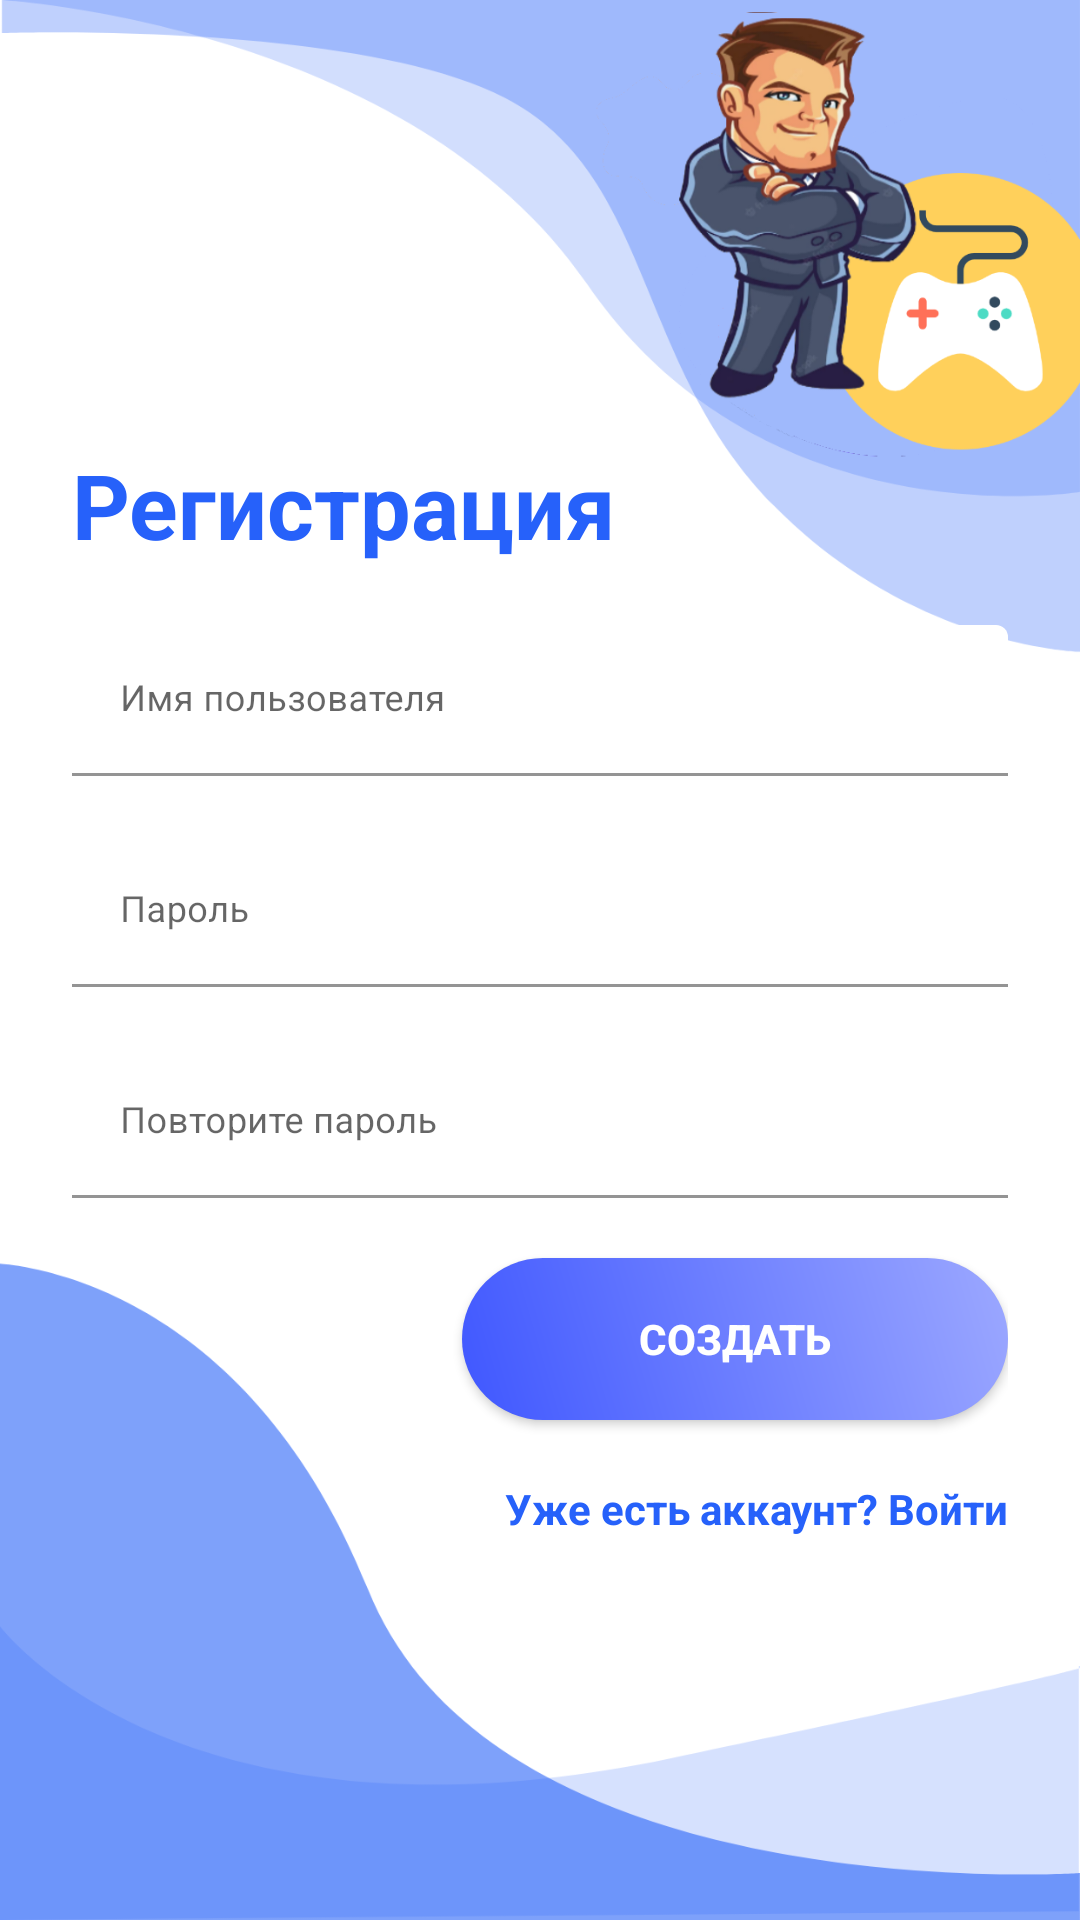

Write the Android layout XML for this screen, with the resource values it uses.
<!-- AndroidManifest.xml: application theme Theme.GamesExpert -->
<!-- res/layout/fragment_register.xml -->
<?xml version="1.0" encoding="utf-8"?>
<FrameLayout xmlns:android="http://schemas.android.com/apk/res/android"
    xmlns:tools="http://schemas.android.com/tools"
    android:layout_width="match_parent"
    android:layout_height="match_parent"
    tools:context=".ui.RegisterFragment"
    android:background="@drawable/login_bk">
    <androidx.constraintlayout.widget.ConstraintLayout
        android:layout_width="match_parent"
        android:layout_height="match_parent">
        <LinearLayout android:layout_width="match_parent"
            android:layout_height="wrap_content"
            xmlns:app="http://schemas.android.com/apk/res-auto"
            android:layout_marginBottom="8dp"
            android:layout_marginEnd="24dp"
            android:layout_marginStart="24dp"
            android:layout_marginTop="8dp"
            android:orientation="vertical"
            app:layout_constraintBottom_toBottomOf="parent"
            app:layout_constraintEnd_toEndOf="parent"
            app:layout_constraintStart_toStartOf="parent"
            app:layout_constraintTop_toTopOf="parent">
            <TextView
                android:layout_width="wrap_content"
                android:layout_height="wrap_content"
                style="@style/loginHeader"
                android:text="@string/registration_title"
                android:layout_marginTop="@dimen/loginViewsMargin"/>
            <com.google.android.material.textfield.TextInputLayout
                android:id="@+id/textInputUsername"
                style="@style/parent"
                android:layout_marginTop="@dimen/loginViewsMargin">

                <EditText
                    android:id="@+id/editTextUsername"
                    style="@style/modifiedEditText"
                    android:hint="@string/login_username_hint"
                    android:inputType="textPersonName"
                    android:maxLines="1" />
            </com.google.android.material.textfield.TextInputLayout>

            <com.google.android.material.textfield.TextInputLayout
                android:id="@+id/textInputPassword"
                style="@style/parent"
                android:layout_marginTop="@dimen/loginViewsMargin">

                <EditText
                    android:id="@+id/editTextPassword"
                    style="@style/modifiedEditText"
                    android:hint="@string/login_password_hint"
                    android:inputType="textPassword"
                    android:maxLines="1" />
            </com.google.android.material.textfield.TextInputLayout>

            <com.google.android.material.textfield.TextInputLayout
                android:id="@+id/textInputRepeatPassword"
                style="@style/parent"
                android:layout_marginTop="@dimen/loginViewsMargin">

                <EditText
                    android:id="@+id/editTextRepeatPassword"
                    style="@style/modifiedEditText"
                    android:hint="@string/login_repeat_password_hint"
                    android:inputType="textPassword"
                    android:maxLines="1" />
            </com.google.android.material.textfield.TextInputLayout>

            <androidx.appcompat.widget.AppCompatButton
                android:layout_height="wrap_content"
                android:layout_width="wrap_content"
                android:id="@+id/registerButton"
                style="@style/loginButton"
                android:text="Создать"
                android:layout_gravity="right"
                android:layout_marginTop="@dimen/loginViewsMargin"/>

            <TextView
                android:id="@+id/needToLoginTextView"
                style="@style/parent"
                android:textAlignment="textEnd"
                android:textStyle="bold"
                android:textColor="@color/primaryTextColor"
                android:text="@string/signup_login_hint"
                android:layout_marginTop="@dimen/loginViewsMargin"/>

        </LinearLayout>
    </androidx.constraintlayout.widget.ConstraintLayout>
</FrameLayout>
<!-- resources referenced by this layout -->
<resources>
  <color name="primaryTextColor">#2661FA</color>
  <dimen name="loginViewsMargin">20dp</dimen>
  <!-- drawable login_bk: png bitmap (drawable, 180934 bytes) -->
  <string name="login_password_hint">Пароль</string>
  <string name="login_repeat_password_hint">Повторите пароль</string>
  <string name="login_username_hint">Имя пользователя</string>
  <string name="registration_title">Регистрация</string>
  <string name="signup_login_hint">Уже есть аккаунт? Войти</string>
  <style name="loginButton">
          <item name="android:background">@drawable/login_button_bk</item>
          <item name="android:textColor">@color/whiteTextColor</item>
          <item name="android:textStyle">bold</item>
      </style>
  <style name="loginHeader">
          <item name="android:textColor">@color/primaryTextColor</item>
          <item name="android:textSize">@dimen/headerTextSize</item>
          <item name="android:textStyle">bold</item>
      </style>
  <style name="modifiedEditText" parent="parent">
          <item name="android:textSize">@dimen/newsMoreTextSize</item>
          <item name="android:backgroundTint">@color/white</item>
      </style>
  <style name="parent">
          <item name="android:layout_width">match_parent</item>
          <item name="android:layout_height">wrap_content</item>
      </style>
  <style name="Theme.GamesExpert" parent="Theme.MaterialComponents.DayNight.NoActionBar">
          
          <item name="colorPrimary">@color/primaryTextColor</item>
          <item name="colorPrimaryVariant">@color/purple_700</item>
          <item name="colorOnPrimary">@color/white</item>
          
          <item name="colorSecondary">@color/teal_200</item>
          <item name="colorSecondaryVariant">@color/teal_700</item>
          <item name="colorOnSecondary">@color/black</item>
          
          <item name="android:statusBarColor" tools:targetApi="l">?attr/colorPrimaryVariant</item>
          
      </style>
  <!-- drawable login_button_bk (drawable) -->
  <?xml version="1.0" encoding="utf-8"?>
  <shape xmlns:android="http://schemas.android.com/apk/res/android" android:shape="rectangle" >
      <corners
          android:radius="27dp"
          />
      <gradient
          android:angle="45"
          android:centerX="35%"
          android:startColor="#3F57FF"
          android:endColor="#9CA8FF"
          android:type="linear"
          />
      <size
          android:width="182dp"
          android:height="54dp"
          />
  </shape>
  <color name="whiteTextColor">#fff</color>
  <dimen name="headerTextSize">30sp</dimen>
  <dimen name="newsMoreTextSize">12sp</dimen>
  <color name="white">#FFFFFFFF</color>
  <color name="purple_700">#FF3700B3</color>
  <color name="teal_200">#FF03DAC5</color>
  <color name="teal_700">#FF018786</color>
  <color name="black">#FF000000</color>
</resources>
